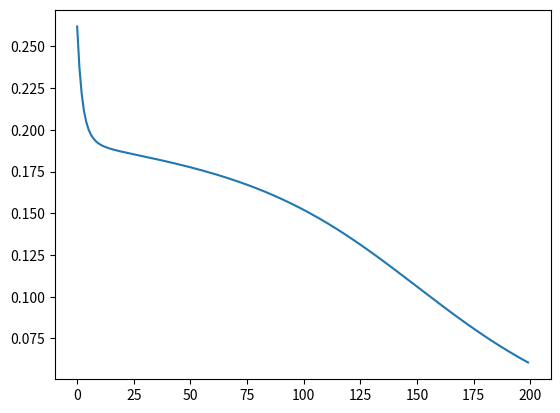

Write Python code to recreate this figure.
import math
import matplotlib.pyplot as plt

def sigmafunc(x):
    return 1 / (1 + math.exp(-x))

def func():
    datax = [[0,0],[0,1],[1,0],[1,1]]
    datay = [0,1,1,1]

    w1 = [[0.5, -0.5],[0.3, 0.8]]
    b1 = [0.0, 0.0]

    w2 = [0.7, -0.6]
    b2 = 0.0

    lr = 0.5
    losslist = []

    for e in range(200):
        totloss = 0
        for i in range(4):
            h1 = sigmafunc(datax[i][0]*w1[0][0] + datax[i][1]*w1[0][1] + b1[0])
            h2 = sigmafunc(datax[i][0]*w1[1][0] + datax[i][1]*w1[1][1] + b1[1])

            out = sigmafunc(h1*w2[0] + h2*w2[1] + b2)

            err = datay[i] - out
            totloss += err * err

            dout = err * out * (1 - out)

            dw20 = dout * h1
            dw21 = dout * h2
            db2 = dout

            dh1 = dout * w2[0] * h1 * (1 - h1)
            dh2 = dout * w2[1] * h2 * (1 - h2)

            w2[0] += lr * dw20
            w2[1] += lr * dw21
            b2 += lr * db2

            w1[0][0] += lr * dh1 * datax[i][0]
            w1[0][1] += lr * dh1 * datax[i][1]
            w1[1][0] += lr * dh2 * datax[i][0]
            w1[1][1] += lr * dh2 * datax[i][1]

            b1[0] += lr * dh1
            b1[1] += lr * dh2

        losslist.append(totloss / 4)

    plt.plot(losslist)
    plt.show()

func()

